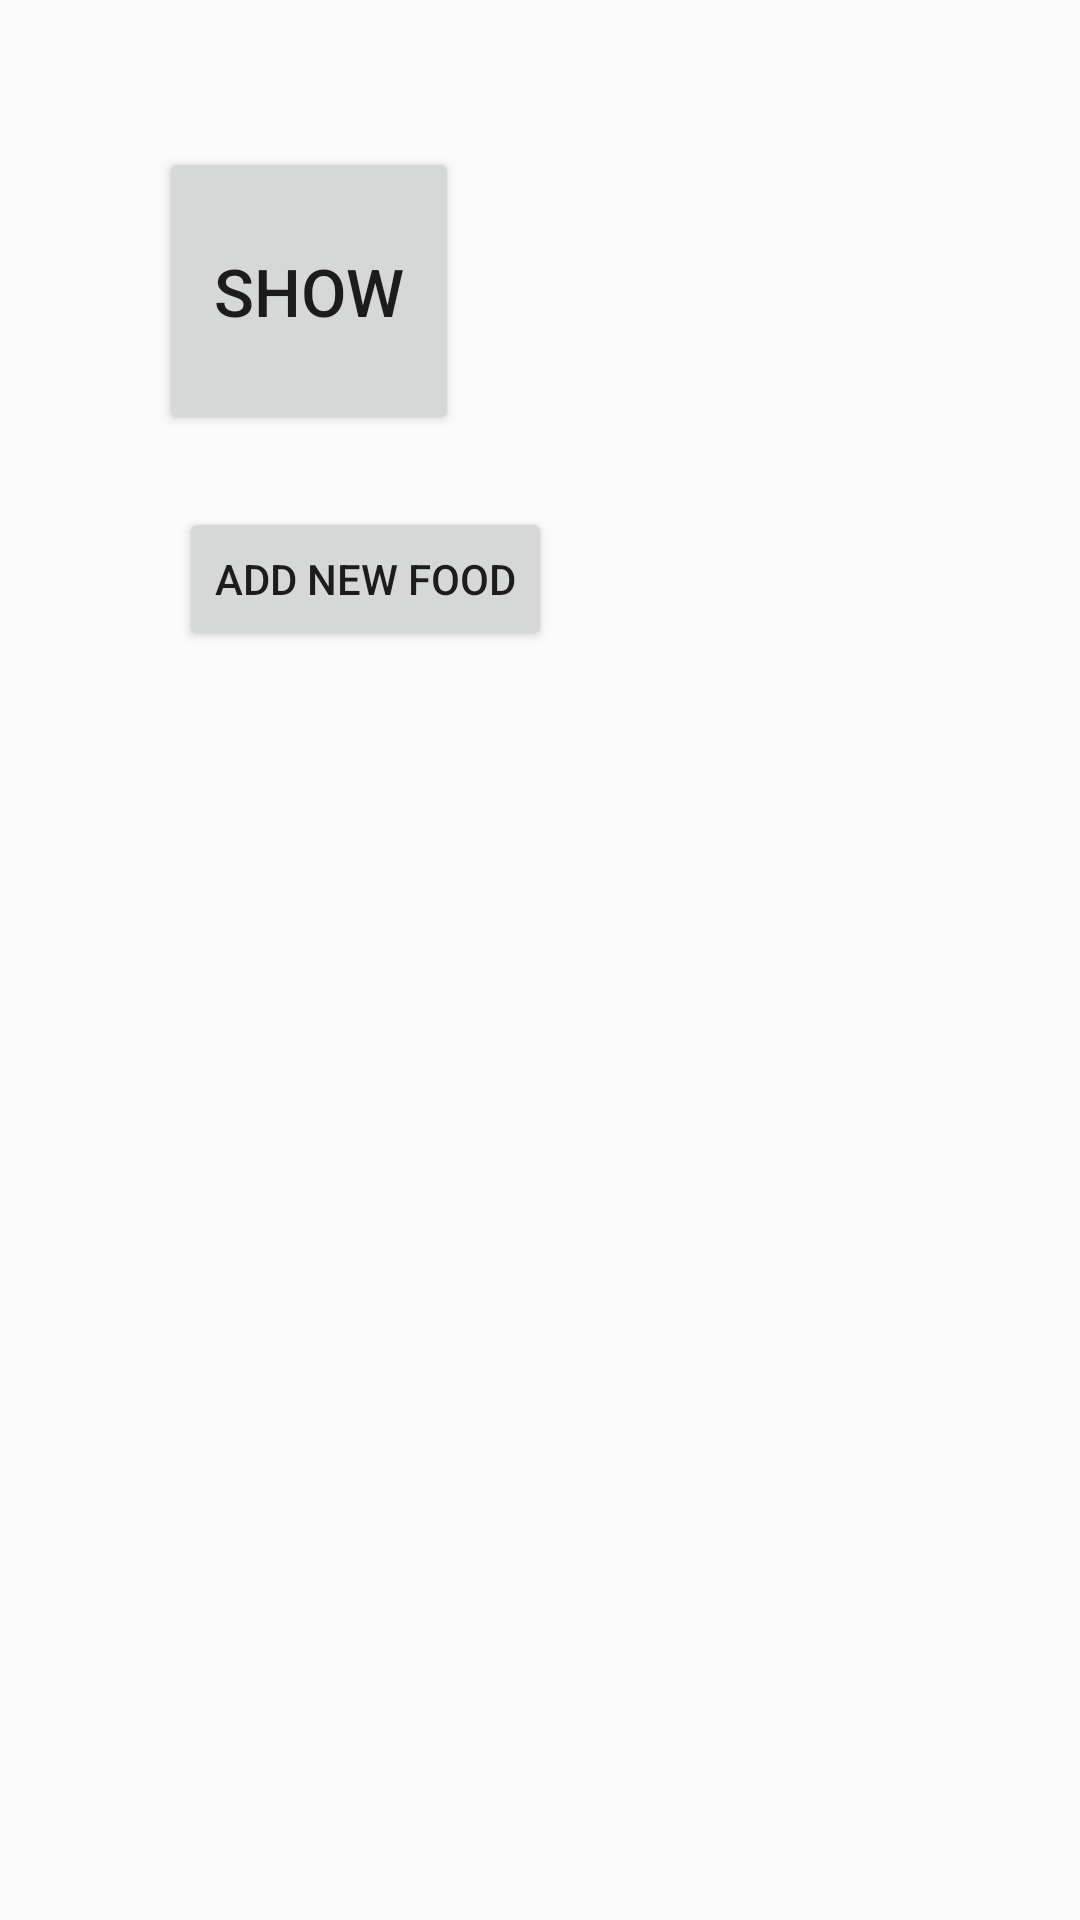

Write the Android layout XML for this screen, with the resource values it uses.
<!-- AndroidManifest.xml: application theme AppTheme -->
<!-- res/layout/activity_admin_manage.xml -->
<?xml version="1.0" encoding="utf-8"?>
<RelativeLayout xmlns:android="http://schemas.android.com/apk/res/android"
    xmlns:app="http://schemas.android.com/apk/res-auto"
    xmlns:tools="http://schemas.android.com/tools"
    android:layout_width="match_parent"
    android:layout_height="match_parent"
    tools:context=".view.AdminManageActivity">

    <Button
        android:id="@+id/add"
        android:layout_width="wrap_content"
        android:layout_height="wrap_content"
        android:layout_alignParentEnd="true"
        android:layout_alignParentRight="true"
        android:layout_alignParentBottom="true"
        android:layout_marginEnd="176dp"
        android:layout_marginRight="176dp"
        android:layout_marginBottom="423dp"
        android:text="Add New Food" />

    <Button
        android:id="@+id/button6"
        android:layout_width="152dp"
        android:layout_height="59dp"
        android:layout_alignParentStart="true"
        android:layout_alignParentLeft="true"
        android:layout_alignParentTop="true"
        android:layout_alignParentEnd="true"
        android:layout_alignParentRight="true"
        android:layout_alignParentBottom="true"
        android:layout_marginStart="53dp"
        android:layout_marginLeft="53dp"
        android:layout_marginTop="49dp"
        android:layout_marginEnd="207dp"
        android:layout_marginRight="207dp"
        android:layout_marginBottom="495dp"
        android:text="@string/message18"
        android:textSize="22dp" />

</RelativeLayout>
<!-- resources referenced by this layout -->
<resources>
  <string name="message18">Show</string>
  <style name="AppTheme" parent="Theme.AppCompat.Light.DarkActionBar">
          
          <item name="colorPrimary">@color/colorPrimary</item>
          <item name="colorPrimaryDark">@color/colorPrimaryDark</item>
          <item name="colorAccent">@color/colorAccent</item>
      </style>
  <color name="colorPrimary">#000000</color>
  <color name="colorPrimaryDark">#CE2121</color>
  <color name="colorAccent">#060606</color>
</resources>
